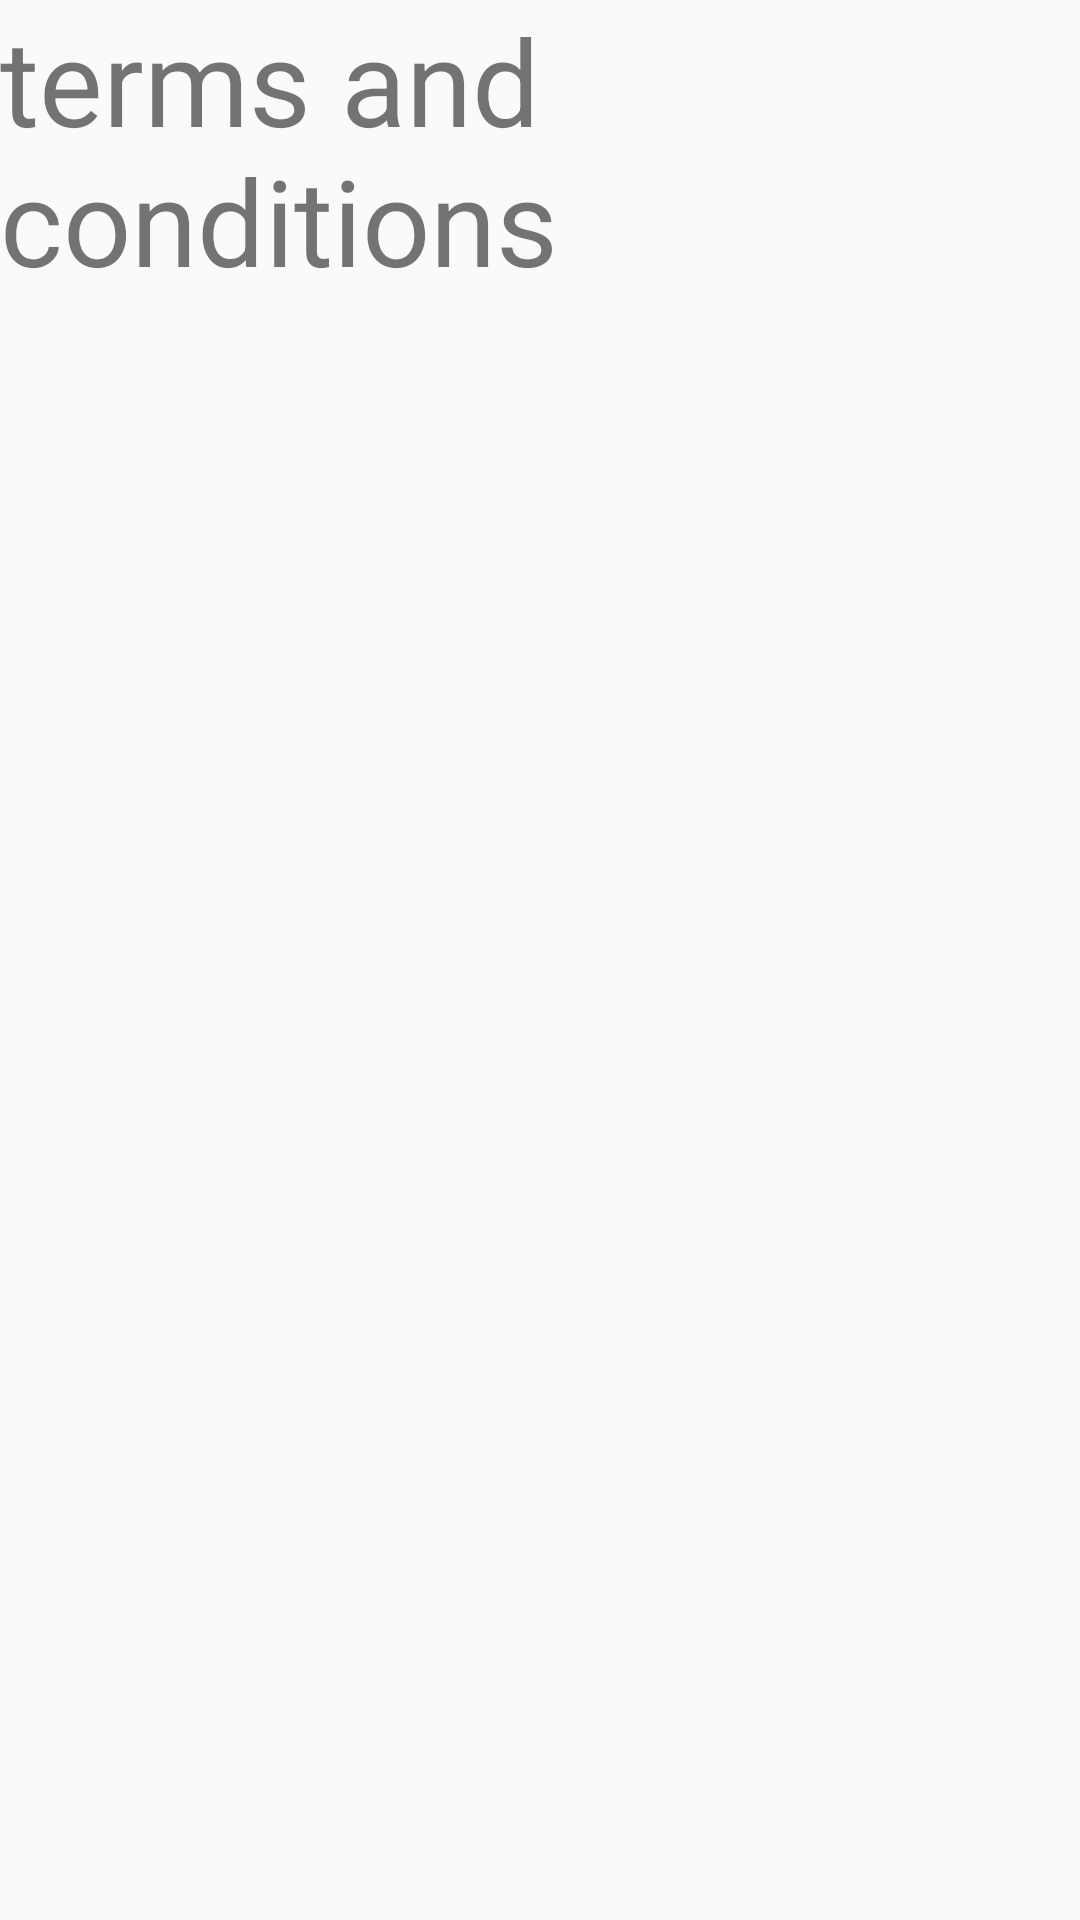

The Android layout XML behind this screen, and the referenced resources:
<!-- AndroidManifest.xml: application theme AppTheme -->
<!-- res/layout/terms_and_condition_layout.xml -->
<?xml version="1.0" encoding="utf-8"?>
<LinearLayout xmlns:android="http://schemas.android.com/apk/res/android"
    android:layout_width="match_parent"
    android:layout_height="match_parent"
    android:orientation="vertical">

    <TextView
        android:layout_width="match_parent"
        android:layout_height="wrap_content"
        android:text="terms and conditions"
        android:textSize="40sp" />

    <android.support.v7.widget.RecyclerView
        android:id="@+id/tcList"
        android:layout_width="match_parent"
        android:layout_height="match_parent" />
</LinearLayout>
<!-- resources referenced by this layout -->
<resources>
  <style name="AppTheme" parent="Theme.AppCompat.Light.NoActionBar">
          
          <item name="colorPrimary">@color/flatui_alizarin</item>
          <item name="colorPrimaryDark">@color/flatui_alizarin</item>
          <item name="colorAccent">@color/flatui_midnight_blue</item>
          <item name="android:windowTranslucentStatus">true</item>
      </style>
  <color name="flatui_alizarin">#e74c3c</color>
  <color name="flatui_midnight_blue">#2c3e50</color>
</resources>
